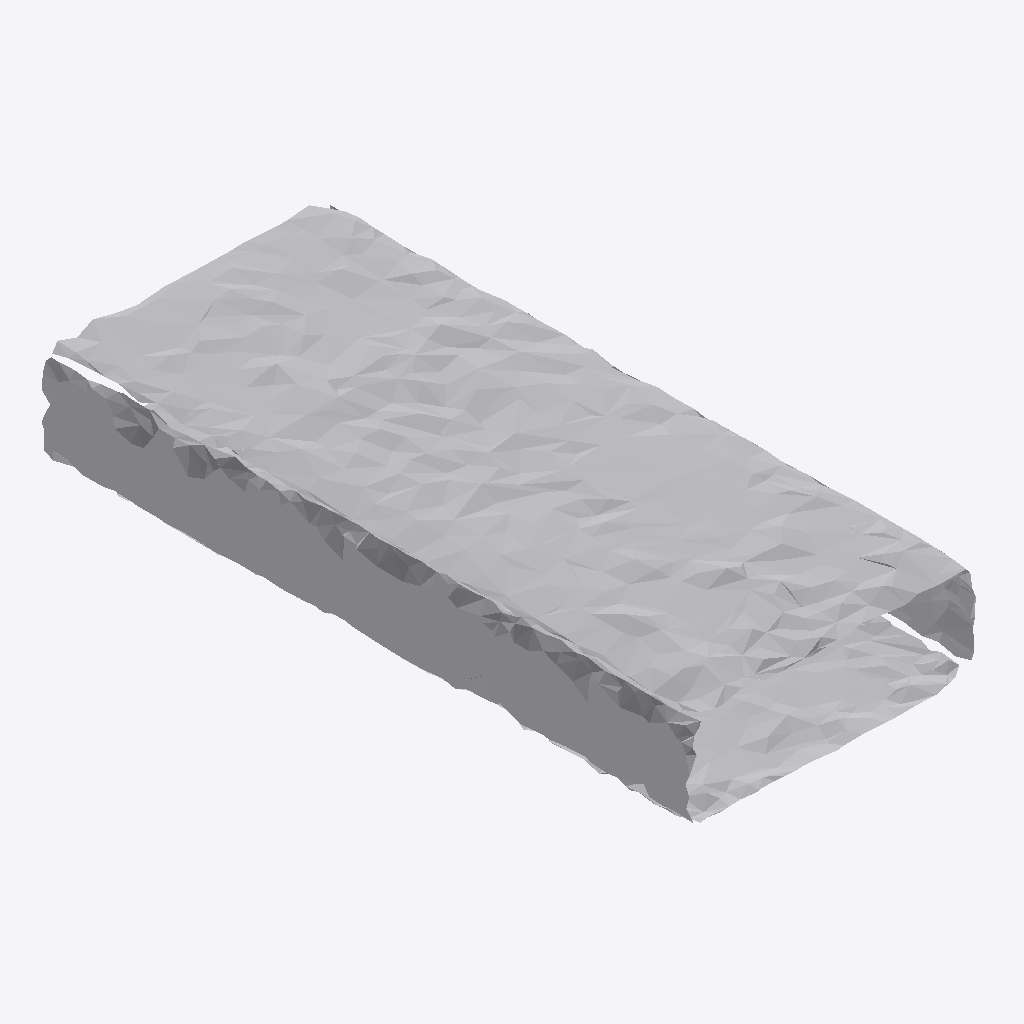
Isometric view of an IFC building model (IFC-SPF (STEP), schema IFC4, length unit metre), seen from the south-west, elements coloured by IFC class: 1 other element (light grey).
Extent 0.412 m × 0.932 m × 0.164 m (x, y, z). Storeys (1): Ground Floor at 0.00 m. Elements (1): 1 IfcFurniture.

HEADER;
FILE_DESCRIPTION(('ViewDefinition [CoordinationView]'),'2;1');
FILE_NAME('','2026-07-12T07:15:39',(''),(''),'IfcOpenShell 0.8.0','IfcOpenShell 0.8.0','');
FILE_SCHEMA(('IFC4'));
ENDSEC;
DATA;
#17=IFCPROJECT('0rI1TCnLH8lB_1ywxh4NU9',#5,'Office Project',$,$,$,$,(#15),#10);
#20=IFCSITE('3HaXuMKOTDbOHqEVwnqD_u',#5,'Site',$,$,#19,$,$,.ELEMENT.,$,$,$,$,$);
#22=IFCBUILDING('1yOpjFBAHB8fA6_KqD2xSH',#5,'Building',$,$,#21,$,$,.ELEMENT.,$,$,$);
#24=IFCBUILDINGSTOREY('2sx2RNDBj24BjGMlfKkZW0',#5,'Ground Floor',$,$,#23,$,$,.ELEMENT.,0.0);
#35=IFCFURNITURE('0khWzhM9r6sRzAtfAd0cYF',#5,'list09_cabinet',$,$,#34,#31,$,$);
ENDSEC;
